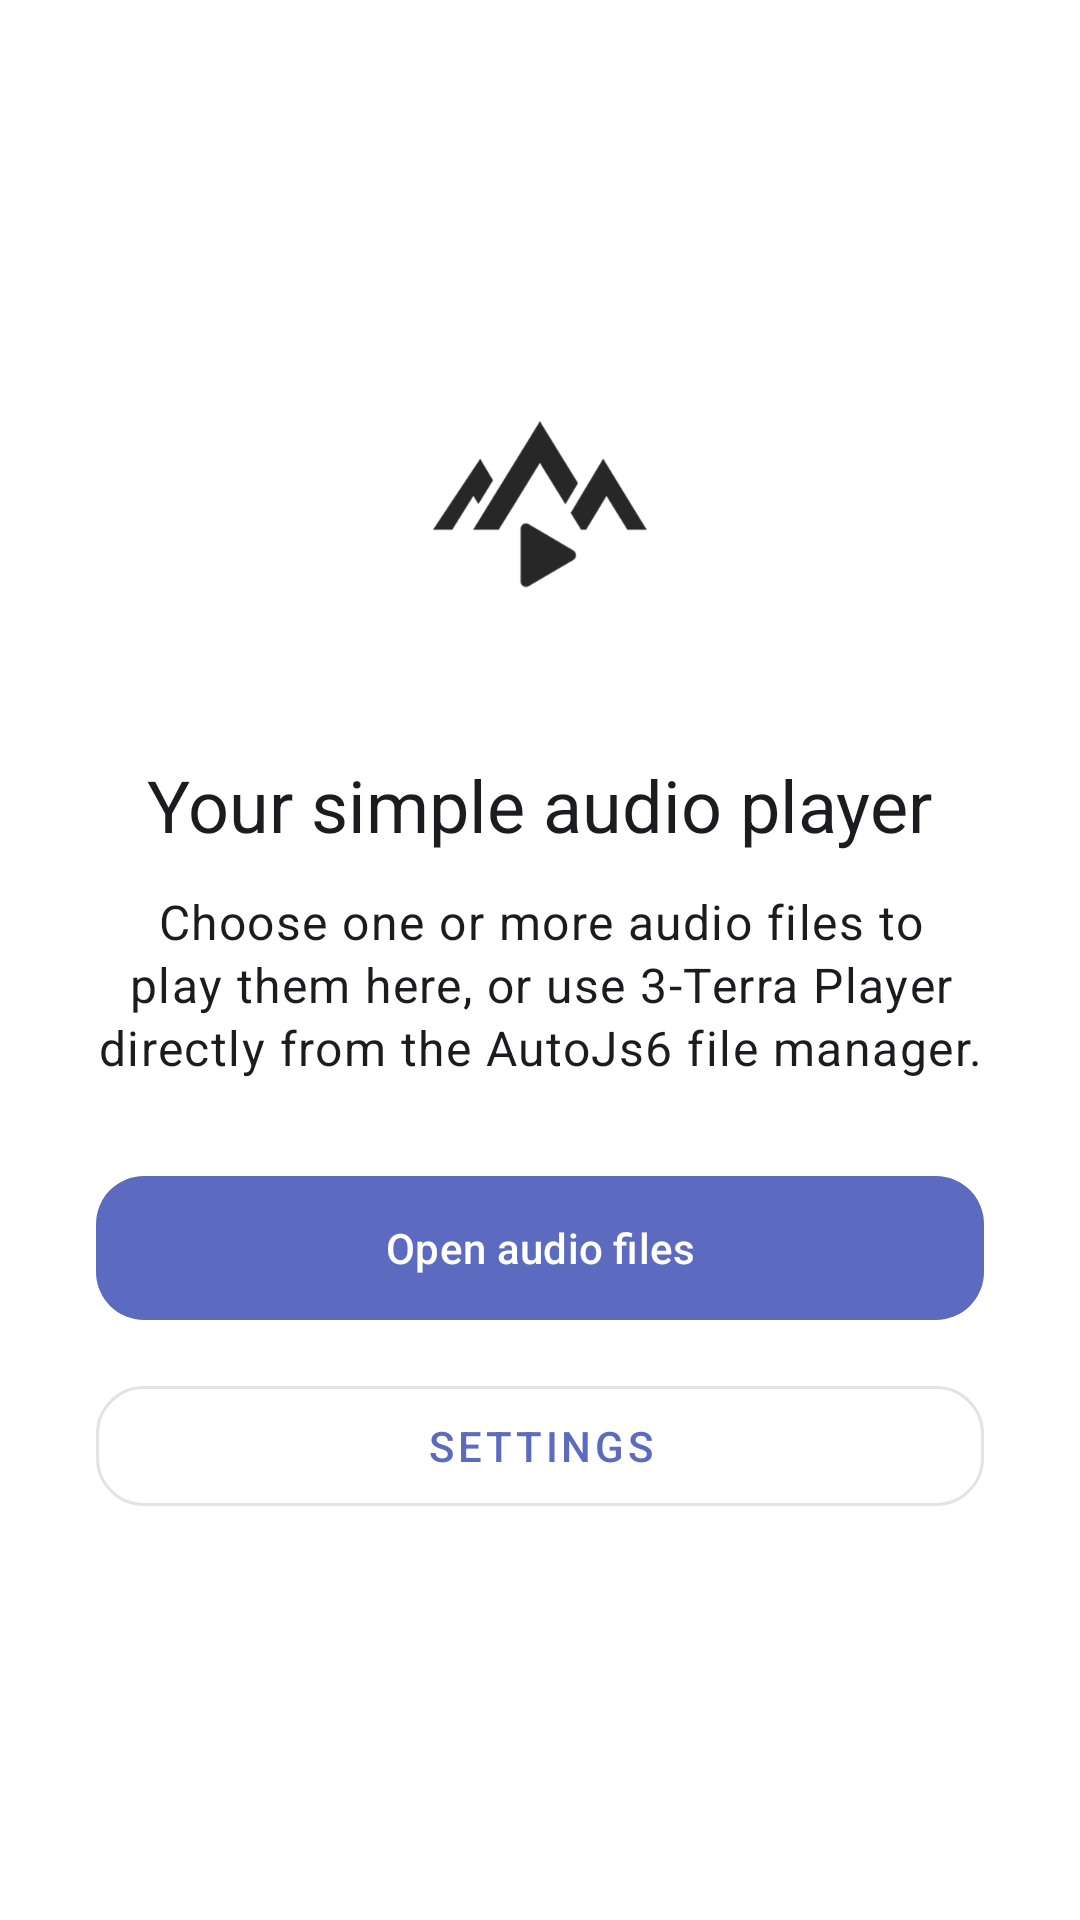

Reconstruct the res/layout file that produces this screen, plus the resources it refers to.
<!-- AndroidManifest.xml: activity theme AppTheme -->
<!-- res/layout/activity_launcher.xml -->
<?xml version="1.0" encoding="utf-8"?>
<LinearLayout xmlns:android="http://schemas.android.com/apk/res/android"
    xmlns:app="http://schemas.android.com/apk/res-auto"
    android:id="@+id/launcher_root"
    android:layout_width="match_parent"
    android:layout_height="match_parent"
    android:orientation="vertical">

    <com.google.android.material.appbar.MaterialToolbar
        android:id="@+id/toolbar"
        android:layout_width="match_parent"
        android:layout_height="?attr/actionBarSize"
        android:elevation="4dp"
        android:theme="@style/AppTheme.Toolbar"
        app:title="@string/app_name" />

    <ScrollView
        android:layout_width="match_parent"
        android:layout_height="0dp"
        android:layout_weight="1"
        android:fillViewport="true">

        <LinearLayout
            android:id="@+id/launcher_content"
            android:layout_width="match_parent"
            android:layout_height="wrap_content"
            android:gravity="center_horizontal"
            android:orientation="vertical"
            android:paddingHorizontal="32dp"
            android:paddingTop="48dp"
            android:paddingBottom="32dp">

            <ImageView
                android:id="@+id/app_icon"
                android:layout_width="112dp"
                android:layout_height="112dp"
                android:contentDescription="@string/app_name"
                android:src="@mipmap/ic_launcher" />

            <TextView
                android:id="@+id/welcome_title"
                android:layout_width="wrap_content"
                android:layout_height="wrap_content"
                android:layout_marginTop="28dp"
                android:gravity="center"
                android:text="@string/standalone_title"
                android:textAppearance="@style/TextAppearance.MaterialComponents.Headline5" />

            <TextView
                android:id="@+id/welcome_description"
                android:layout_width="match_parent"
                android:layout_height="wrap_content"
                android:layout_marginTop="12dp"
                android:gravity="center"
                android:lineSpacingExtra="2dp"
                android:text="@string/standalone_description"
                android:textAppearance="@style/TextAppearance.MaterialComponents.Body1" />

            <ProgressBar
                android:id="@+id/file_loading_indicator"
                android:layout_width="32dp"
                android:layout_height="32dp"
                android:layout_marginTop="28dp"
                android:visibility="gone" />

            <com.google.android.material.button.MaterialButton
                android:id="@+id/open_audio_button"
                android:layout_width="match_parent"
                android:layout_height="56dp"
                android:layout_marginTop="28dp"
                android:text="@string/action_open_audio_files"
                app:cornerRadius="16dp" />

            <com.google.android.material.button.MaterialButton
                android:id="@+id/settings_button"
                style="@style/Widget.MaterialComponents.Button.OutlinedButton"
                android:layout_width="match_parent"
                android:layout_height="52dp"
                android:layout_marginTop="12dp"
                android:text="@string/settings_title"
                app:cornerRadius="16dp" />

        </LinearLayout>

    </ScrollView>

</LinearLayout>
<!-- resources referenced by this layout -->
<resources>
  <!-- mipmap ic_launcher: png bitmap (mipmap, 14777 bytes) -->
  <string name="action_open_audio_files">Open audio files</string>
  <string name="app_name" translatable="false">3-Terra Player</string>
  <string name="settings_title">Settings</string>
  <string name="standalone_description">Choose one or more audio files to play them here, or use 3-Terra Player directly from the AutoJs6 file manager.</string>
  <string name="standalone_title">Your simple audio player</string>
  <style name="AppTheme.Toolbar" parent="ThemeOverlay.MaterialComponents.Dark.ActionBar">
          <item name="android:textColorPrimary">@color/toolbar_text</item>
      </style>
  <style name="AppTheme" parent="Theme.Material3.DayNight.NoActionBar">
          <item name="materialAlertDialogTheme">@style/ThemeOverlay.Plugin.ConfirmDialog</item>
          <item name="colorPrimary">@color/color_primary</item>
          <item name="colorPrimaryVariant">@color/color_primary_dark</item>
          <item name="colorSecondary">@color/color_secondary</item>
          <item name="android:colorAccent">@color/color_secondary</item>
          <item name="android:navigationBarColor">@color/window_background</item>
          <item name="android:statusBarColor">@color/color_primary_dark</item>
          <item name="android:windowActionModeOverlay">true</item>
          <item name="android:windowBackground">@color/window_background</item>
          <item name="windowActionModeOverlay">true</item>
      </style>
  <color name="toolbar_text">#FFFFFFFF</color>
  <style name="ThemeOverlay.Plugin.ConfirmDialog" parent="ThemeOverlay.Material3.MaterialAlertDialog">
          <item name="backgroundInsetStart">0dp</item>
          <item name="backgroundInsetEnd">0dp</item>
          <item name="backgroundInsetTop">0dp</item>
          <item name="backgroundInsetBottom">0dp</item>
          <item name="shapeAppearanceOverlay">@style/ShapeAppearance.Plugin.ConfirmDialog</item>
      </style>
  <color name="color_primary">#FF5C6BC0</color>
  <color name="color_primary_dark">#FF3949AB</color>
  <color name="color_secondary">#FF26A69A</color>
  <color name="window_background">#FFFFFFFF</color>
  <style name="ShapeAppearance.Plugin.ConfirmDialog" parent="">
          <item name="cornerFamily">rounded</item>
          <item name="cornerSize">24dp</item>
      </style>
</resources>
